Run: headless pygame with SDL's dummy video driver; simulated clock (each Clock.tick advances the game by its frame time, no real sleeping); random seed 0; keys injected as events and as key.get_pressed() state; no mouse input.
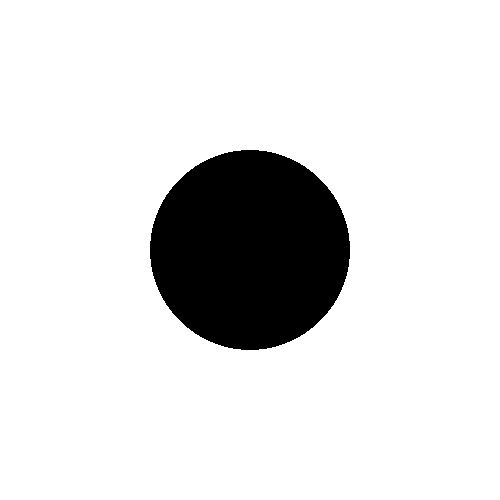
Frame 1 of 4 · flips 1–60 · no input
Frame 2 of 4 · flips 61–180 · tapped SPACE, RETURN · held RIGHT (→), D · screen unchanged from frame 1, image omitted
Frame 3 of 4 · flips 181–300 · held DOWN (↓), S · screen unchanged from frame 2, image omitted
Frame 4 of 4 · flips 301–420 · held LEFT (←), A, UP (↑), W · screen unchanged from frame 3, image omitted

The pygame program that drew these frames:

import pygame
pygame.init()

print("banana")

screen = pygame.display.set_mode([500, 500])
run = True
while run:
    for event in pygame.event.get():
        if event.type == pygame.QUIT:
            run = False
    screen.fill((255, 255, 255))
    pygame.draw.circle(screen, (0, 0, 0), (250, 250), 100)
    pygame.display.flip()
pygame.quit()
